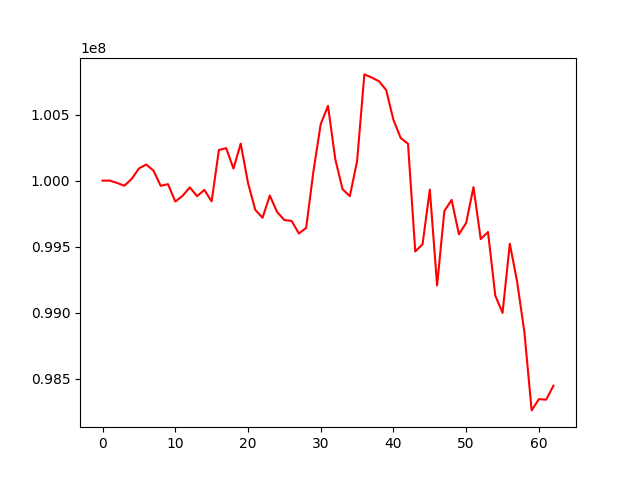

The file beside this chart, header and first rows:
, 0
0, 100000000
1, 99999865
2, 99982445
3, 99961208
4, 100012585
5, 100091620
6, 100121695
7, 100076013
8, 99960468
9, 99972968
10, 99841680
11, 99884153
12, 99948815
13, 99881977
14, 99929618
15, 99842807
16, 100231711
17, 100245156
18, 100090846
19, 100279944
20, 99982246
21, 99778725
22, 99718911
23, 99886931
24, 99762746
25, 99701453
26, 99694812
27, 99599763
28, 99642558
29, 100071366
30, 100427777
31, 100565219
32, 100162904
33, 99935153
34, 99881910
35, 100147295
36, 100803509
37, 100780142
38, 100751988
39, 100685026
40, 100458928
41, 100322095
42, 100278602
43, 99463594
44, 99518255
45, 99931617
46, 99206838
47, 99769792
48, 99853991
49, 99594283
50, 99679614
51, 99950712
52, 99557693
53, 99611155
54, 99130659
55, 98998764
56, 99522123
57, 99237094
58, 98855743
59, 98261395
... 3 more rows
